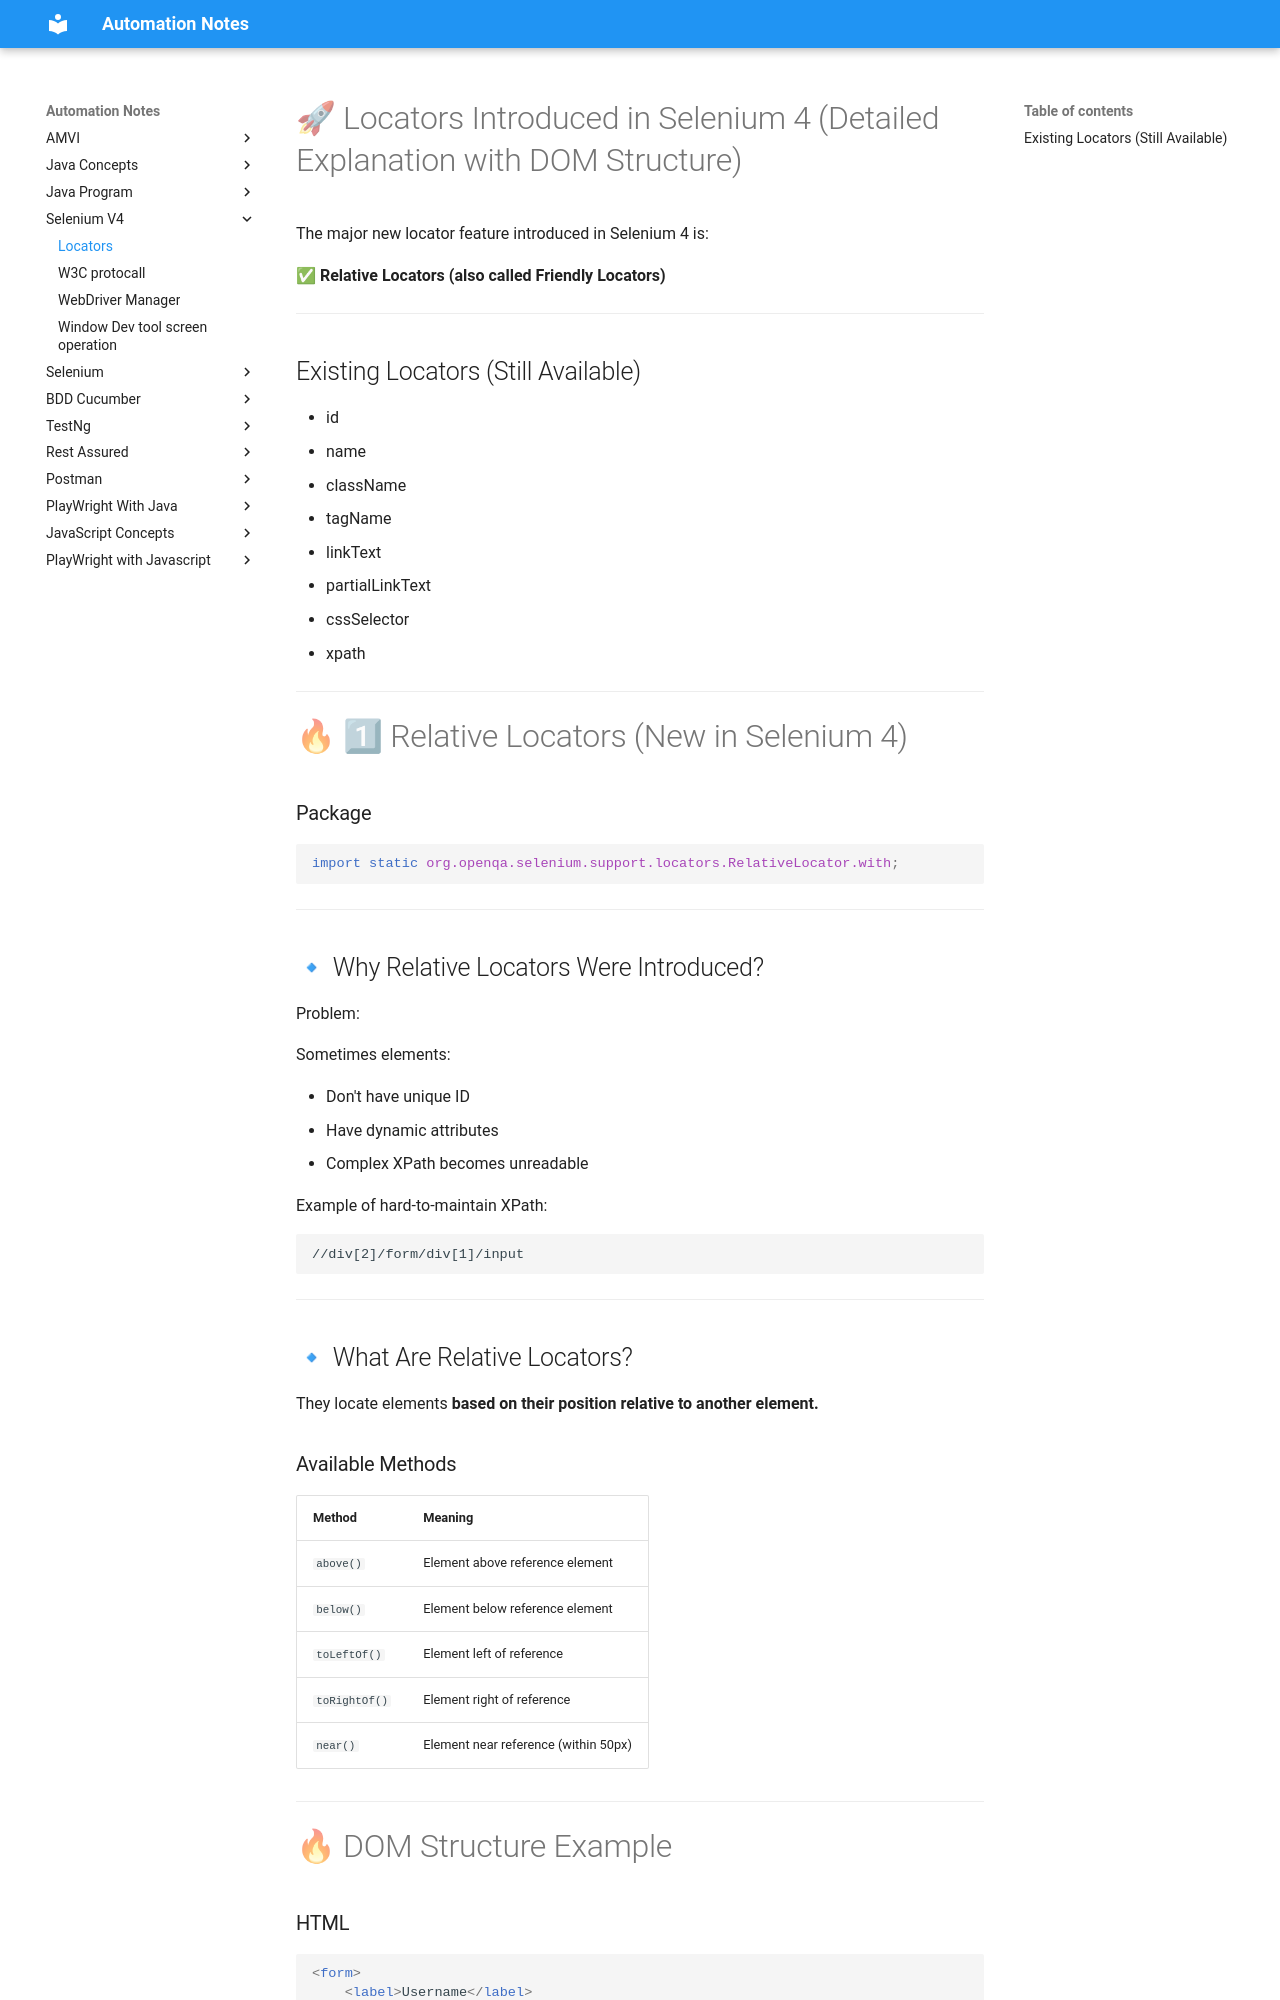

repository: automation-study-material/automation-testing · page: selenium/v4/locator/index.html · generator: mkdocs

# 🚀 Locators Introduced in Selenium 4 (Detailed Explanation with DOM Structure)

The major new locator feature introduced in Selenium 4 is:

✅ **Relative Locators (also called Friendly Locators)**

------------------------------------------------------------------------

## Existing Locators (Still Available)

-   id
-   name
-   className
-   tagName
-   linkText
-   partialLinkText
-   cssSelector
-   xpath

------------------------------------------------------------------------

# 🔥 1⃣ Relative Locators (New in Selenium 4)

### Package

``` java
import static org.openqa.selenium.support.locators.RelativeLocator.with;
```

------------------------------------------------------------------------

## 🔹 Why Relative Locators Were Introduced?

Problem:

Sometimes elements:

-   Don't have unique ID
-   Have dynamic attributes
-   Complex XPath becomes unreadable

Example of hard-to-maintain XPath:

``` xpath
//div[2]/form/div[1]/input
```

------------------------------------------------------------------------

## 🔹 What Are Relative Locators?

They locate elements **based on their position relative to another
element.**

### Available Methods

| Method        | Meaning                              |
| ------------- | ------------------------------------ |
| `above()`     | Element above reference element      |
| `below()`     | Element below reference element      |
| `toLeftOf()`  | Element left of reference            |
| `toRightOf()` | Element right of reference           |
| `near()`      | Element near reference (within 50px) |

------------------------------------------------------------------------

# 🔥 DOM Structure Example
